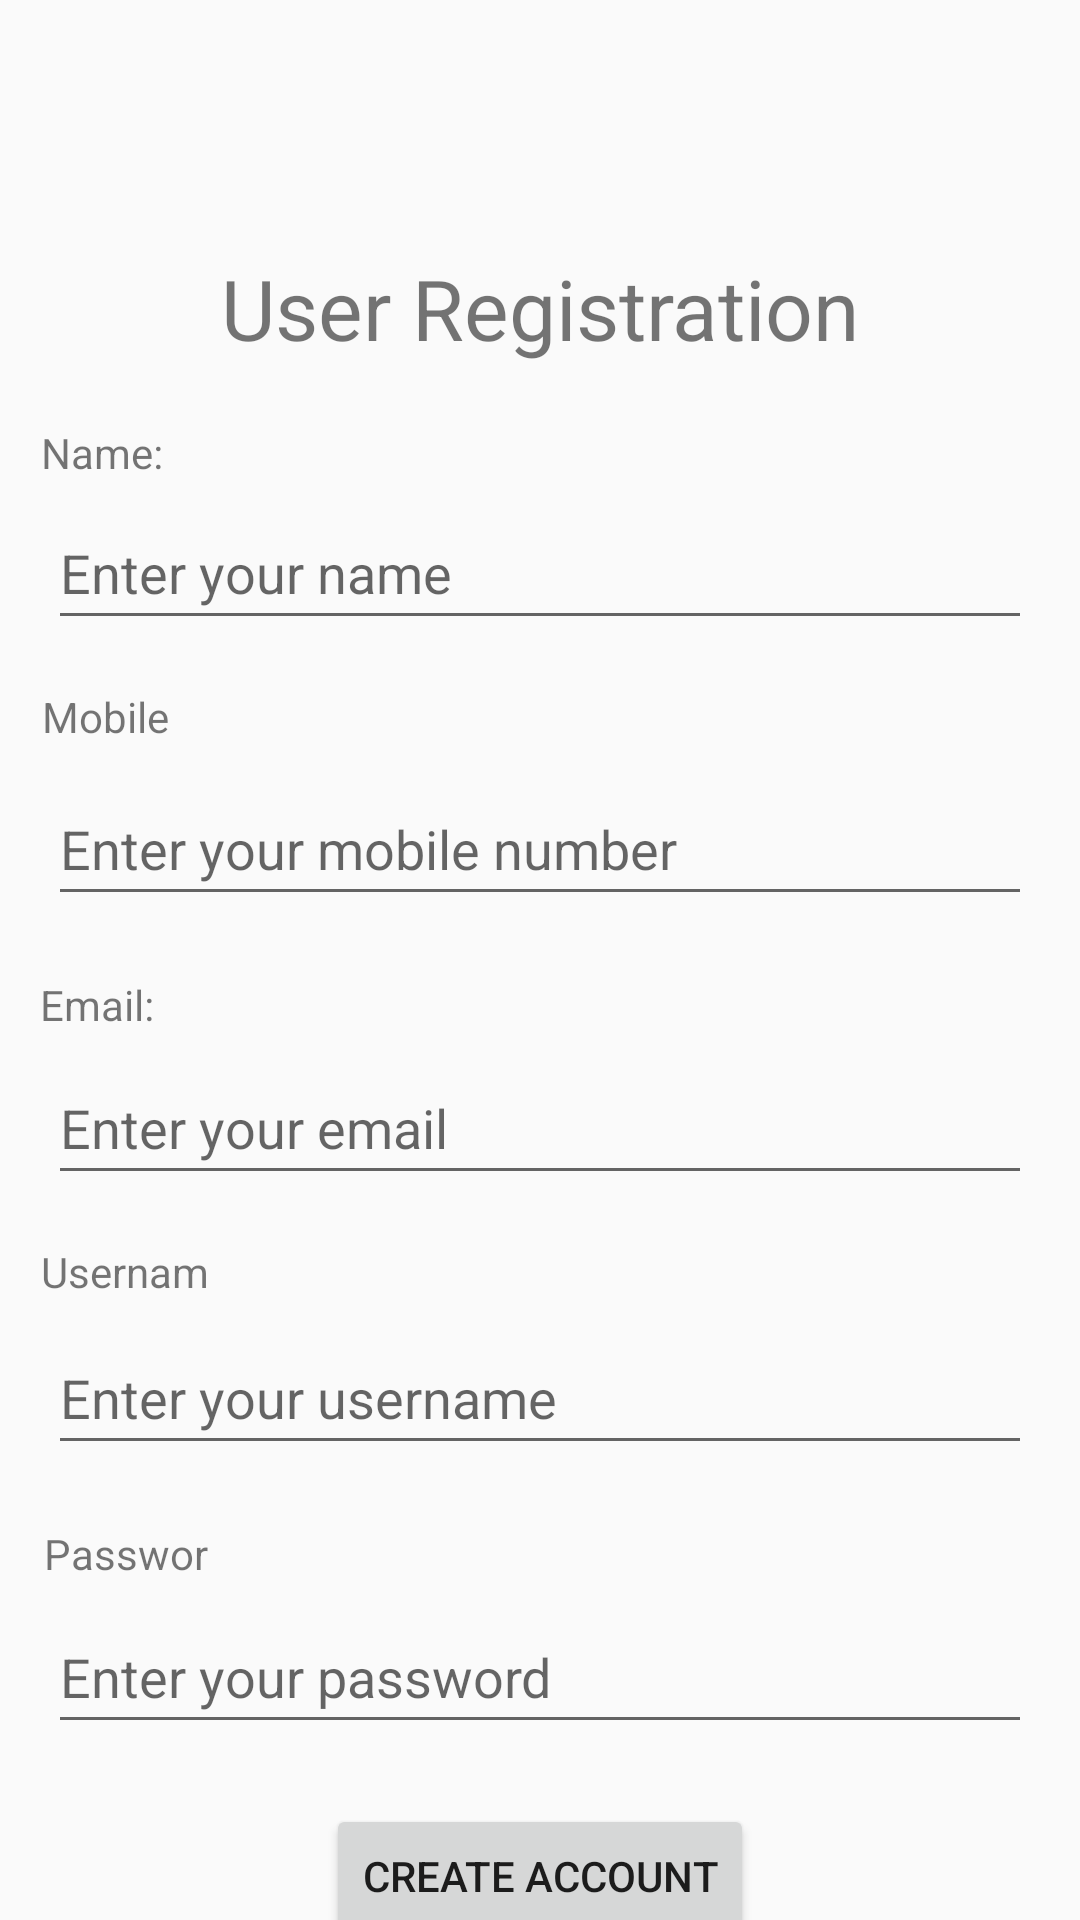

Reconstruct the res/layout file that produces this screen, plus the resources it refers to.
<!-- AndroidManifest.xml: application theme Theme.Ticket_Reservation_Android -->
<!-- res/layout/user_registration.xml -->
<?xml version="1.0" encoding="utf-8"?>
<androidx.constraintlayout.widget.ConstraintLayout xmlns:android="http://schemas.android.com/apk/res/android"
    xmlns:app="http://schemas.android.com/apk/res-auto"
    xmlns:tools="http://schemas.android.com/tools"
    android:layout_width="match_parent"
    android:layout_height="match_parent"
    tools:context=".MainActivity">

    <TextView
        android:id="@+id/titleTextView"
        android:layout_width="wrap_content"
        android:layout_height="wrap_content"
        android:layout_marginTop="84dp"
        android:text="User Registration"
        android:textSize="28sp"
        app:layout_constraintEnd_toEndOf="parent"
        app:layout_constraintStart_toStartOf="parent"
        app:layout_constraintTop_toTopOf="parent" />

    <TextView
        android:id="@+id/nameLabel"
        android:layout_width="41dp"
        android:layout_height="16dp"
        android:layout_marginTop="20dp"
        android:text="Name:"
        app:layout_constraintEnd_toEndOf="parent"
        app:layout_constraintHorizontal_bias="0.043"
        app:layout_constraintStart_toStartOf="parent"
        app:layout_constraintTop_toBottomOf="@+id/titleTextView" />

    <EditText
        android:id="@+id/nameEditText"
        android:layout_width="0dp"
        android:layout_height="48dp"
        android:hint="Enter your name"
        app:layout_constraintTop_toBottomOf="@+id/nameLabel"
        app:layout_constraintStart_toStartOf="parent"
        app:layout_constraintEnd_toEndOf="parent"
        android:layout_marginStart="16dp"
        android:layout_marginEnd="16dp"
        android:layout_marginTop="8dp" />

    <TextView
        android:id="@+id/mobileLabel"
        android:layout_width="88dp"
        android:layout_height="20dp"
        android:layout_marginTop="16dp"
        android:text="Mobile Number:"
        app:layout_constraintEnd_toEndOf="parent"
        app:layout_constraintHorizontal_bias="0.051"
        app:layout_constraintStart_toStartOf="parent"
        app:layout_constraintTop_toBottomOf="@+id/nameEditText" />

    <EditText
        android:id="@+id/mobileEditText"
        android:layout_width="0dp"
        android:layout_height="48dp"
        android:hint="Enter your mobile number"
        app:layout_constraintTop_toBottomOf="@+id/mobileLabel"
        app:layout_constraintStart_toStartOf="parent"
        app:layout_constraintEnd_toEndOf="parent"
        android:layout_marginStart="16dp"
        android:layout_marginEnd="16dp"
        android:layout_marginTop="8dp" />

    <TextView
        android:id="@+id/emailLabel"
        android:layout_width="44dp"
        android:layout_height="17dp"
        android:layout_marginTop="20dp"
        android:text="Email:"
        app:layout_constraintEnd_toEndOf="parent"
        app:layout_constraintHorizontal_bias="0.042"
        app:layout_constraintStart_toStartOf="parent"
        app:layout_constraintTop_toBottomOf="@+id/mobileEditText" />

    <EditText
        android:id="@+id/emailEditText"
        android:layout_width="0dp"
        android:layout_height="48dp"
        android:hint="Enter your email"
        app:layout_constraintTop_toBottomOf="@+id/emailLabel"
        app:layout_constraintStart_toStartOf="parent"
        app:layout_constraintEnd_toEndOf="parent"
        android:layout_marginStart="16dp"
        android:layout_marginEnd="16dp"
        android:layout_marginTop="8dp" />

    <TextView
        android:id="@+id/usernameLabel"
        android:layout_width="62dp"
        android:layout_height="18dp"
        android:layout_marginTop="16dp"
        android:text="Username:"
        app:layout_constraintEnd_toEndOf="parent"
        app:layout_constraintHorizontal_bias="0.046"
        app:layout_constraintStart_toStartOf="parent"
        app:layout_constraintTop_toBottomOf="@+id/emailEditText" />

    <EditText
        android:id="@+id/usernameEditText"
        android:layout_width="0dp"
        android:layout_height="48dp"
        android:hint="Enter your username"
        app:layout_constraintTop_toBottomOf="@+id/usernameLabel"
        app:layout_constraintStart_toStartOf="parent"
        app:layout_constraintEnd_toEndOf="parent"
        android:layout_marginStart="16dp"
        android:layout_marginEnd="16dp"
        android:layout_marginTop="8dp" />

    <TextView
        android:id="@+id/passwordLabel"
        android:layout_width="60dp"
        android:layout_height="17dp"
        android:layout_marginTop="20dp"
        android:text="Password:"
        app:layout_constraintEnd_toEndOf="parent"
        app:layout_constraintHorizontal_bias="0.049"
        app:layout_constraintStart_toStartOf="parent"
        app:layout_constraintTop_toBottomOf="@+id/usernameEditText" />

    <EditText
        android:id="@+id/passwordEditText"
        android:layout_width="0dp"
        android:layout_height="48dp"
        android:hint="Enter your password"
        android:inputType="textPassword"
        app:layout_constraintTop_toBottomOf="@+id/passwordLabel"
        app:layout_constraintStart_toStartOf="parent"
        app:layout_constraintEnd_toEndOf="parent"
        android:layout_marginStart="16dp"
        android:layout_marginEnd="16dp"
        android:layout_marginTop="8dp" />

    <Button
        android:id="@+id/createAccountButton"
        android:layout_width="wrap_content"
        android:layout_height="48dp"
        android:text="Create Account"
        app:layout_constraintTop_toBottomOf="@+id/passwordEditText"
        app:layout_constraintStart_toStartOf="parent"
        app:layout_constraintEnd_toEndOf="parent"
        android:layout_marginTop="20dp" />

</androidx.constraintlayout.widget.ConstraintLayout>
<!-- resources referenced by this layout -->
<resources>
  <style name="Theme.Ticket_Reservation_Android" parent="Theme.AppCompat.DayNight.DarkActionBar">
          
          <item name="colorPrimary">@color/blue</item>
          <item name="colorPrimaryVariant">#082552</item>
          <item name="colorOnPrimary">@color/white</item>
          
          <item name="colorSecondary">@color/teal_200</item>
          <item name="colorSecondaryVariant">@color/teal_700</item>
          <item name="colorOnSecondary">@color/black</item>
          
          <item name="android:statusBarColor">?attr/colorPrimaryVariant</item>
          
      </style>
  <color name="blue">#203C65</color>
  <color name="white">#FFFFFFFF</color>
  <color name="teal_200">#FF03DAC5</color>
  <color name="teal_700">#FF018786</color>
  <color name="black">#FF000000</color>
</resources>
